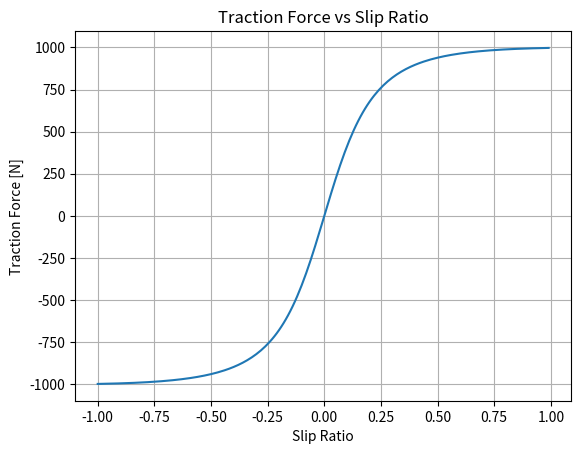

This chart was generated by the following Python code:
import numpy as np 
from matplotlib import pyplot as plt 
#Values to be changed
D = 1000 #Peak y-val [N]
y_a = 950 #y-asymptote [N]
rise = 900 #Force [N]
run = 0.2 #Slip Ratio
x_m = 1.3 #X-val at ymax
y_0 = rise/run #Slope at 0
v_r = 15 #rolling velocity [mph]
u = 10 #longitudinal velocity [mph]
v = 0 #lateral velocity[mph]


#Calcualted Values
Sigma_x = (u-v_r)/v_r #longitudinal slip ratio
Sigma_y = (v/v_r) #lateral slip ratio
alpha = np.arctan(v/v_r) #wheel slip angle

if Sigma_x > 0:
    braking = True
else:
    braking = False
if Sigma_y > 0:
    right = True
else:
    right = False

C = 2 - (2/np.pi)*np.arcsin(y_a/D) #Shape factor
B = y_0/(C*D) #Stiffness Factor
Bx = B*x_m
E1 = Bx-np.tan(np.pi/(2*C))
E2 = (Bx)-np.arctan(Bx)
E=E1/E2
x=np.arange(-1,1,0.01)
F = D*np.sin(C*np.arctan(B*x-E*(B*x-np.arctan(B*x))))

def G(arg1):
    print("Wheel Longitudinal Force:", D*np.sin(C*np.arctan(B*arg1-E*(B*arg1-np.arctan(B*arg1)))))

plt.title("Traction Force vs Slip Ratio")
plt.grid()
plt.xlabel("Slip Ratio")
plt.ylabel("Traction Force [N]")

plt.plot(x,F)
plt.show()

print("Wheel slip angle:",Sigma_x)
G(Sigma_x)

if braking == 1:
    print("Braking")
if braking == 0:
    print("Accelerating")
if right == 1:
    print("Turning Right")
if right == 0:
    print("Turning Left")